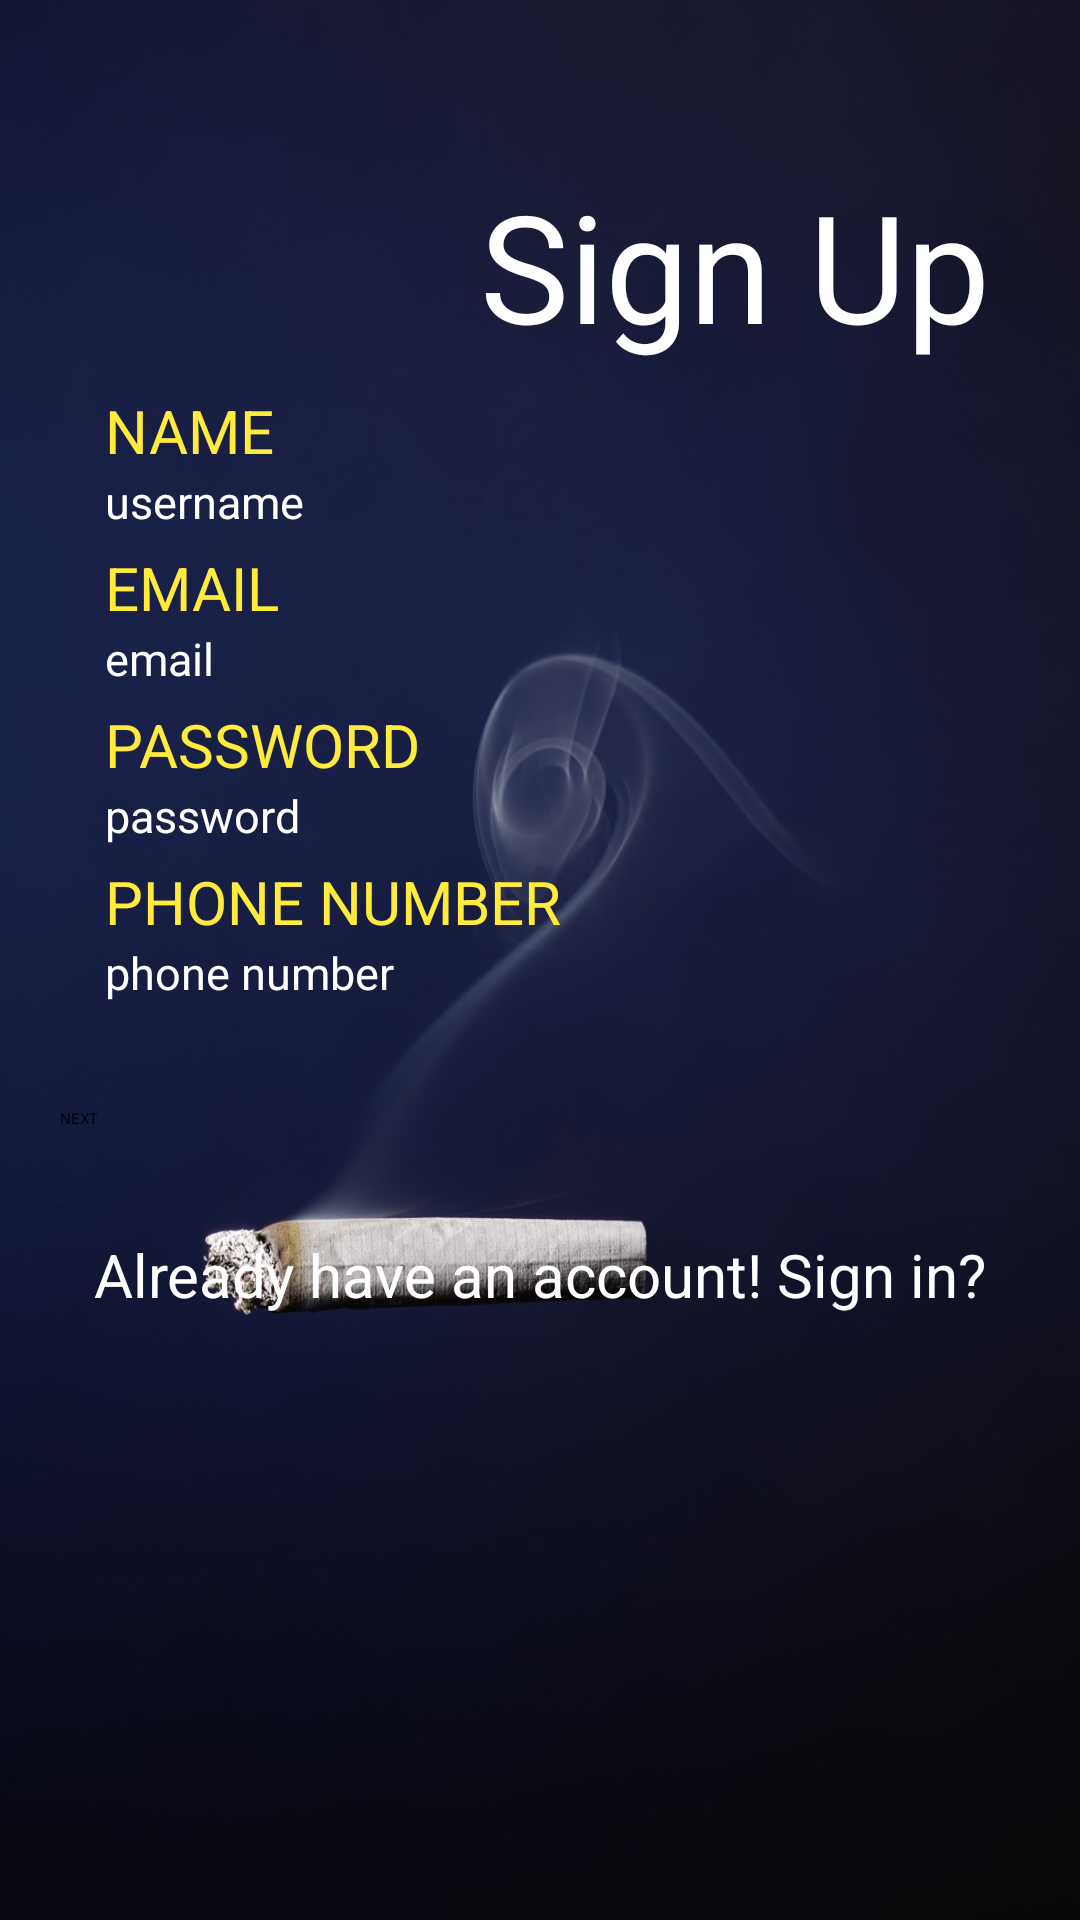

Here is an Android app screen rendered from its layout file. Give the layout XML and the strings, colors and styles it references.
<!-- AndroidManifest.xml: application theme Theme.LoginApp -->
<!-- res/layout/activity_sign_up.xml -->
<?xml version="1.0" encoding="utf-8"?>
<LinearLayout xmlns:android="http://schemas.android.com/apk/res/android"
    xmlns:app="http://schemas.android.com/apk/res-auto"
    xmlns:tools="http://schemas.android.com/tools"
    android:layout_width="match_parent"
    android:layout_height="match_parent"
    android:orientation="vertical"
    android:padding="5dp"
    android:background="@drawable/anhnen"
    tools:context=".MainActivity">

    <LinearLayout
        android:orientation="horizontal"
        android:layout_width="match_parent"
        android:layout_height="wrap_content">
        <ImageView
            android:layout_marginStart="30dp"
            android:layout_gravity="center"
            android:layout_width="120dp"
            android:layout_height="120dp"
            android:src="@drawable/smoking"
            android:layout_marginLeft="30dp" />

        <TextView
            android:layout_width="wrap_content"
            android:layout_height="wrap_content"
            android:layout_marginTop="50dp"
            android:layout_marginStart="5dp"
            android:text="Sign Up"
            android:textColor="@color/white"
            android:textSize="50sp"
            android:layout_marginLeft="5dp" />
    </LinearLayout>

    <TextView
        android:text="NAME"
        android:textSize="20sp"
        android:layout_marginTop="5dp"
        android:textColor="#FFEB3B"
        android:layout_marginStart="30dp"
        android:layout_width="wrap_content"
        android:layout_height="wrap_content"
        android:layout_marginLeft="20dp" />

    <EditText
        android:layout_width="300dp"
        android:layout_height="wrap_content"
        android:layout_marginLeft="30dp"
        android:text="username"
        android:backgroundTint="@color/white"
        android:textColor="@color/white"
        android:textSize="15sp" />
    <TextView
        android:text="EMAIL"
        android:textSize="20sp"
        android:layout_marginTop="5dp"
        android:textColor="#FFEB3B"
        android:layout_marginStart="30dp"
        android:layout_width="wrap_content"
        android:layout_height="wrap_content"
        android:layout_marginLeft="20dp" />

    <EditText
        android:layout_width="300dp"
        android:layout_height="wrap_content"
        android:layout_marginLeft="30dp"
        android:text="email"
        android:backgroundTint="@color/white"
        android:textColor="@color/white"
        android:textSize="15sp" />
    <TextView
        android:text="PASSWORD"
        android:textSize="20sp"
        android:layout_marginTop="5dp"
        android:textColor="#FFEB3B"
        android:layout_marginStart="30dp"
        android:layout_width="wrap_content"
        android:layout_height="wrap_content"
        android:layout_marginLeft="20dp" />

    <EditText
        android:layout_width="300dp"
        android:layout_height="wrap_content"
        android:layout_marginLeft="30dp"
        android:text="password"
        android:backgroundTint="@color/white"
        android:textColor="@color/white"
        android:textSize="15sp" />
    <TextView
        android:text="PHONE NUMBER"
        android:textSize="20sp"
        android:layout_marginTop="5dp"
        android:textColor="#FFEB3B"
        android:layout_marginStart="30dp"
        android:layout_width="wrap_content"
        android:layout_height="wrap_content"
        android:layout_marginLeft="20dp" />

    <EditText
        android:layout_width="300dp"
        android:layout_height="wrap_content"
        android:layout_marginLeft="30dp"
        android:text="phone number"
        android:backgroundTint="@color/white"
        android:textColor="@color/white"
        android:textSize="15sp" />
    <Button
        android:layout_marginStart="10dp"
        android:padding="5dp"
        android:layout_marginEnd="10dp"
        android:id="@+id/btn_dangky"
        android:text="NEXT"
        android:layout_marginTop="30dp"
        android:textAllCaps="false"
        android:background="@drawable/bogoc_vang"
        android:layout_width="match_parent"
        android:layout_height="wrap_content"
        android:layout_marginLeft="10dp" />
    <TextView
        android:id="@+id/tv_haveAccount"
        android:layout_gravity="center"
        android:layout_marginTop="30dp"
        android:textSize="20sp"
        android:textColor="@color/white"
        android:layout_width="wrap_content"
        android:layout_height="wrap_content"
        android:text="Already have an account! Sign in?"/>
</LinearLayout>
<!-- resources referenced by this layout -->
<resources>
  <color name="white">#FFFFFFFF</color>
  <!-- drawable anhnen: jpg bitmap (drawable, 59330 bytes) -->
</resources>
